Run: headless pygame with SDL's dummy video driver; simulated clock (each Clock.tick advances the game by its frame time, no real sleeping); random seed 0; keys injected as events and as key.get_pressed() state; no mouse input.
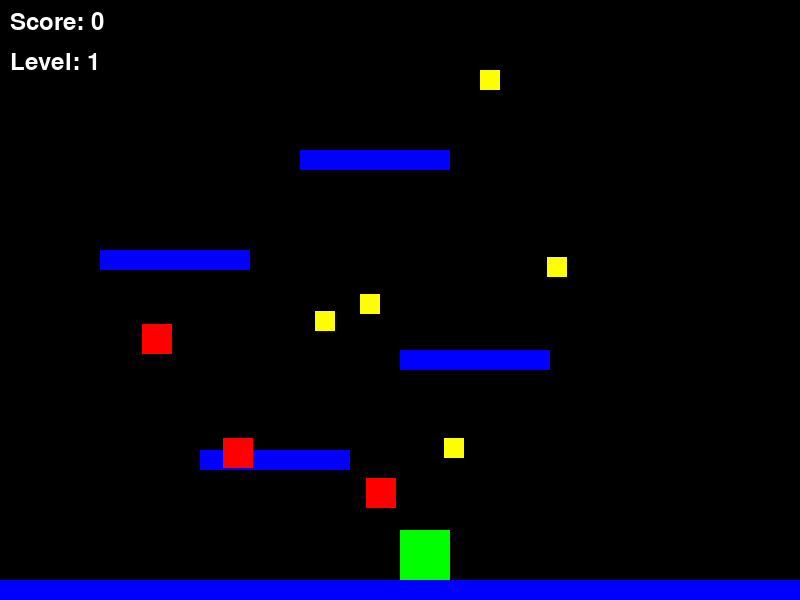
Frame 1 of 4 · flips 1–60 · no input
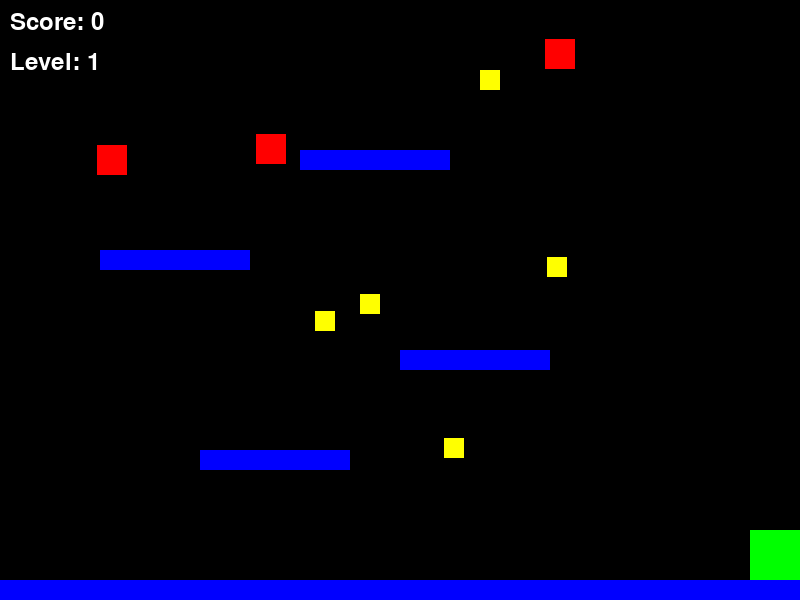
Frame 2 of 4 · flips 61–180 · tapped SPACE, RETURN · held RIGHT (→), D
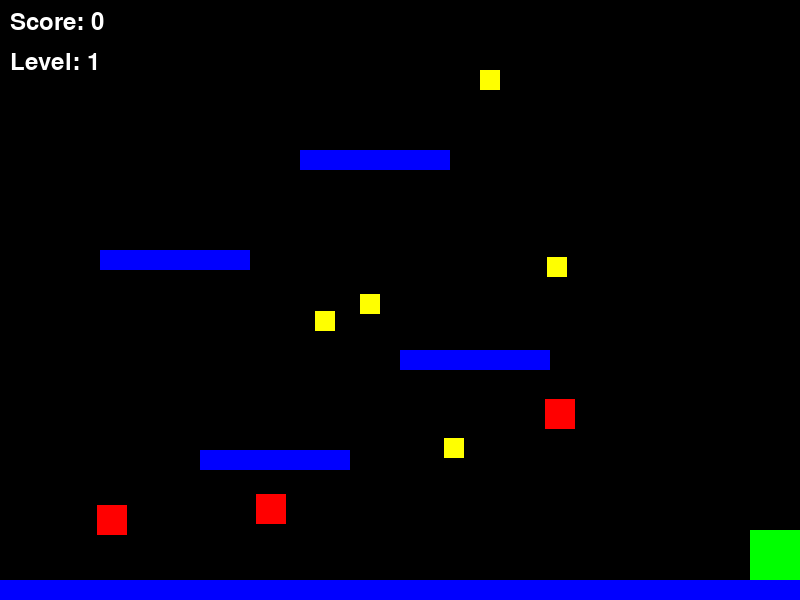
Frame 3 of 4 · flips 181–300 · held DOWN (↓), S
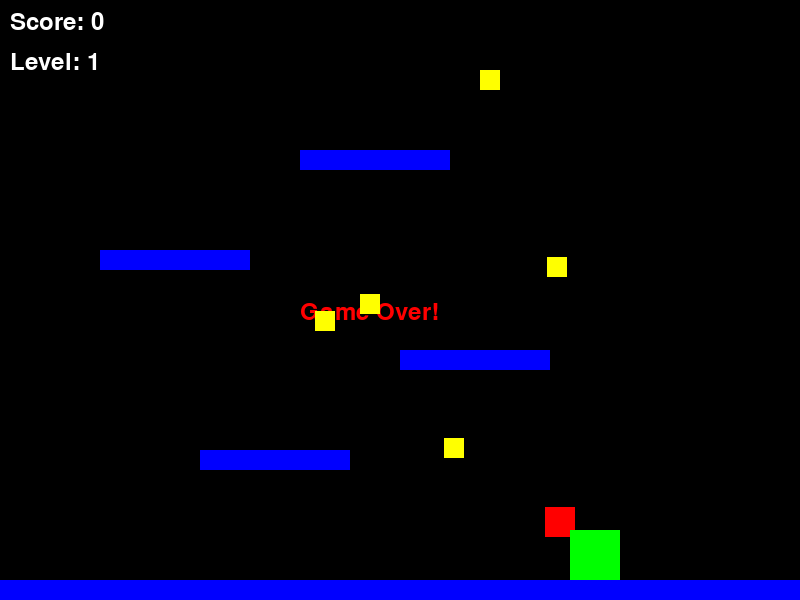
Frame 4 of 4 · flips 301–420 · held LEFT (←), A, UP (↑), W

The pygame program that drew these frames:

import pygame
import random

# Initialize pygame
pygame.init()

# Screen dimensions
WIDTH, HEIGHT = 800, 600
screen = pygame.display.set_mode((WIDTH, HEIGHT))
pygame.display.set_caption("Platformer Game")

# Colors
WHITE = (255, 255, 255)
BLACK = (0, 0, 0)
RED = (255, 0, 0)
GREEN = (0, 255, 0)
BLUE = (0, 0, 255)
YELLOW = (255, 255, 0)

# Clock and FPS
clock = pygame.time.Clock()
FPS = 60

# Fonts
font = pygame.font.Font(None, 36)

# Player properties
player_width, player_height = 50, 50
player_x = WIDTH // 2
player_y = HEIGHT - player_height - 10
player_speed = 5
player_color = GREEN
player_vel_y = 0
player_jump = -15
player_gravity = 0.8
is_jumping = False

# Platform properties
platforms = [
    pygame.Rect(0, HEIGHT - 20, WIDTH, 20),  # Ground
    pygame.Rect(200, 450, 150, 20),
    pygame.Rect(400, 350, 150, 20),
    pygame.Rect(100, 250, 150, 20),
    pygame.Rect(300, 150, 150, 20)
]
platform_color = BLUE

# Collectible properties
collectibles = []
collectible_size = 20
collectible_color = YELLOW
for _ in range(5):
    x = random.randint(50, WIDTH - collectible_size - 50)
    y = random.randint(50, HEIGHT - collectible_size - 50)
    collectibles.append(pygame.Rect(x, y, collectible_size, collectible_size))

# Enemy properties
enemies = []
enemy_size = 30
enemy_color = RED
enemy_speed = 3
for _ in range(3):
    x = random.randint(0, WIDTH - enemy_size)
    y = random.randint(0, HEIGHT // 2)
    enemies.append(pygame.Rect(x, y, enemy_size, enemy_size))

# Score and levels
score = 0
level = 1

# Function to draw text
def draw_text(surface, text, font, color, x, y):
    text_surface = font.render(text, True, color)
    surface.blit(text_surface, (x, y))

# Function to handle player movement
def handle_player_movement(keys, player_rect):
    global is_jumping, player_vel_y
    if keys[pygame.K_LEFT] and player_rect.x > 0:
        player_rect.x -= player_speed
    if keys[pygame.K_RIGHT] and player_rect.x < WIDTH - player_width:
        player_rect.x += player_speed

    # Jump logic
    if keys[pygame.K_SPACE] and not is_jumping:
        player_vel_y = player_jump
        is_jumping = True

# Function to check for collisions with platforms
def handle_platform_collision(player_rect):
    global is_jumping, player_vel_y
    player_rect.y += player_vel_y
    player_vel_y += player_gravity

    for platform in platforms:
        if player_rect.colliderect(platform) and player_vel_y > 0:
            player_rect.y = platform.y - player_height
            player_vel_y = 0
            is_jumping = False
            break

# Function to handle enemies
def move_enemies():
    for enemy in enemies:
        enemy.y += enemy_speed
        if enemy.y > HEIGHT:
            enemy.y = random.randint(-100, -40)
            enemy.x = random.randint(0, WIDTH - enemy_size)

def check_enemy_collision(player_rect):
    global running
    for enemy in enemies:
        if player_rect.colliderect(enemy):
            draw_text(screen, "Game Over!", font, RED, WIDTH // 2 - 100, HEIGHT // 2)
            pygame.display.flip()
            pygame.time.wait(3000)
            running = False

# Main game loop
running = True
player_rect = pygame.Rect(player_x, player_y, player_width, player_height)
while running:
    screen.fill(BLACK)

    # Event handling
    for event in pygame.event.get():
        if event.type == pygame.QUIT:
            running = False

    # Player movement
    keys = pygame.key.get_pressed()
    handle_player_movement(keys, player_rect)
    handle_platform_collision(player_rect)

    # Enemy movement
    move_enemies()
    check_enemy_collision(player_rect)

    # Check for collectible collisions
    for collectible in collectibles[:]:
        if player_rect.colliderect(collectible):
            collectibles.remove(collectible)
            score += 1

    # Level up logic
    if not collectibles:
        level += 1
        for _ in range(5):
            x = random.randint(50, WIDTH - collectible_size - 50)
            y = random.randint(50, HEIGHT - collectible_size - 50)
            collectibles.append(pygame.Rect(x, y, collectible_size, collectible_size))
        for _ in range(level):
            x = random.randint(0, WIDTH - enemy_size)
            y = random.randint(-100, -40)
            enemies.append(pygame.Rect(x, y, enemy_size, enemy_size))

    # Draw platforms
    for platform in platforms:
        pygame.draw.rect(screen, platform_color, platform)

    # Draw collectibles
    for collectible in collectibles:
        pygame.draw.rect(screen, collectible_color, collectible)

    # Draw enemies
    for enemy in enemies:
        pygame.draw.rect(screen, enemy_color, enemy)

    # Draw player
    pygame.draw.rect(screen, player_color, player_rect)

    # Draw score and level
    draw_text(screen, f"Score: {score}", font, WHITE, 10, 10)
    draw_text(screen, f"Level: {level}", font, WHITE, 10, 50)

    # Update display
    pygame.display.flip()
    clock.tick(FPS)

pygame.quit()
 
